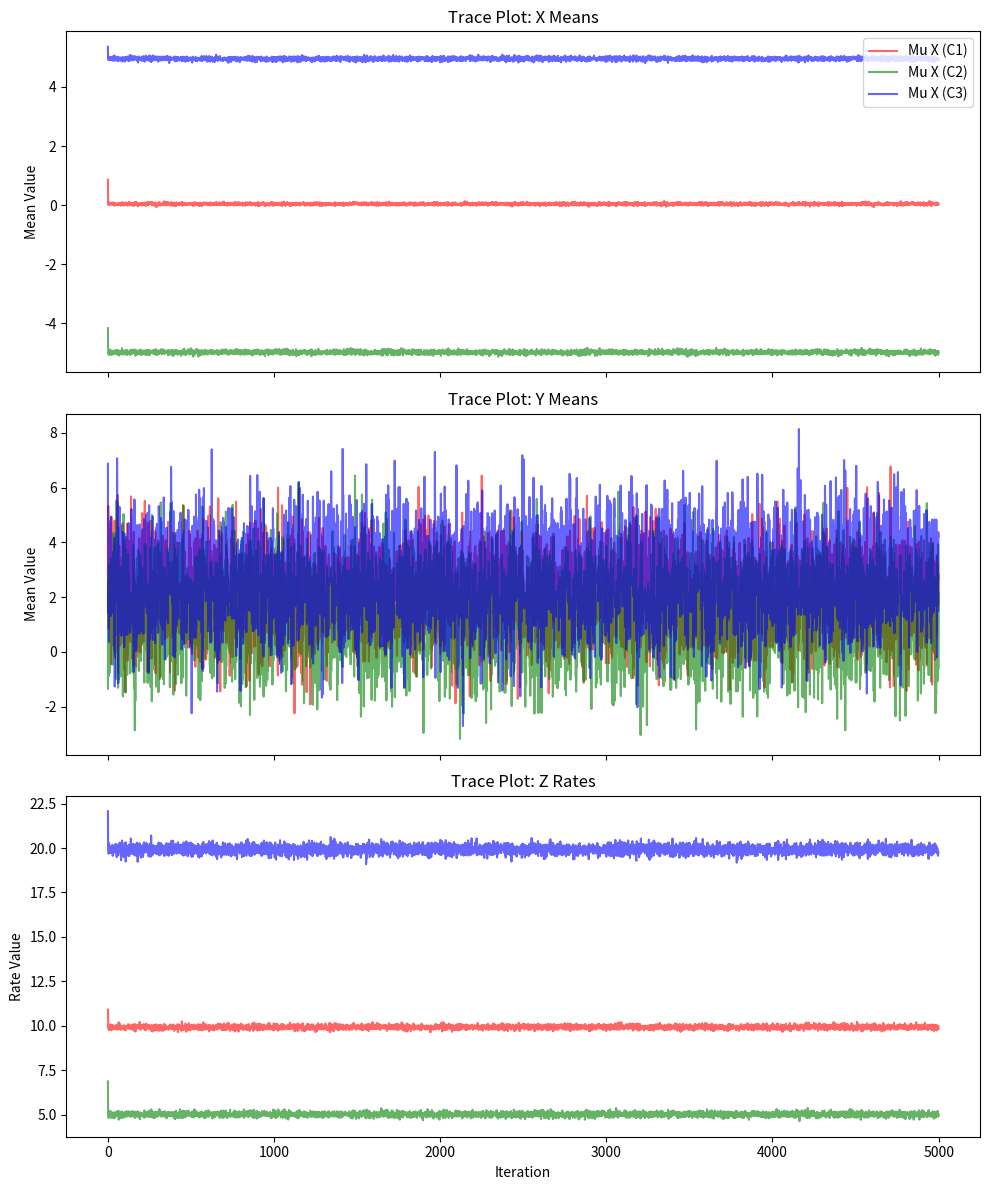

Recreate this plot in Python.
import numpy as np
import matplotlib.pyplot as plt
from scipy.stats import gamma, norm, poisson
import time

def gibbs_sampler_optimized(n_iter=10000):
    np.random.seed(42) # For reproducibility
    
    # Create the data components
    # Cluster 1: N(0,1), N(2,1), Pois(10)
    xn1 = np.random.normal(0, 1, 1251)
    yn1 = np.random.normal(2, 1, 1251)
    zn1 = np.random.poisson(10, 1251)
    
    # Cluster 2: N(5,1), N(7,1), Pois(20) (Values shifted for distinct clusters)
    xn2 = np.random.normal(5, 1, 500)
    yn2 = np.random.normal(7, 1, 500)
    zn2 = np.random.poisson(20, 500)
    
    # Cluster 3: N(-5,1), N(-2,1), Pois(5)
    xn3 = np.random.normal(-5, 1, 500)
    yn3 = np.random.normal(-2, 1, 500)
    zn3 = np.random.poisson(5, 500)
    
    # Concatenate to form the full dataset (N x 1 arrays)
    xn = np.concatenate([xn1, xn2, xn3])
    yn = np.concatenate([yn1, yn2, yn3])
    zn = np.concatenate([zn1, zn2, zn3])
    
    N = len(xn)
    K = 3 # Number of clusters
    
    # --- 2. Initialization ---
    
    # Initial Assignments (Random)
    s = np.random.choice(K, N) # 0, 1, 2 instead of 1, 2, 3 for Python indexing
    
    # Hyperparameters
    beta = np.array([1/3, 1/3, 1/3])
    
    # Initial Parameters
    # Means for X and Y, Rates for Z
    mu_x = np.random.normal(0, 2, K)
    mu_y = np.random.normal(2, 2, K)
    lam_z = np.random.gamma(shape=10, scale=2, size=K) # shape=k, scale=theta
    
    # Weights
    pi = np.array([1/3, 1/3, 1/3])
    
    # Precision Tau (Gamma(shape=2, scale=2))
    tau = np.random.gamma(2, 2)
    
    # Storage for Trace Plots
    trace_mu_x = np.zeros((K, n_iter))
    trace_mu_y = np.zeros((K, n_iter))
    trace_lam_z = np.zeros((K, n_iter))
    
    # Metric tracking (Equality check)
    equality_count = 0
    
    print(f"Starting Gibbs Sampler for {n_iter} iterations...")
    start_time = time.time()

    # --- 3. The Gibbs Loop ---
    for t in range(n_iter):
        
        # --- A. Update Weights (Pi) ---
        # Count members in each cluster
        # np.bincount is extremely fast for integer counting
        counts = np.bincount(s, minlength=K)
        
        # Dirichlet update
        pi = np.random.dirichlet(beta + counts)
        
        # --- B. Update Assignments (s) - Vectorized ---
        
        # We calculate Log-Likelihoods for stability.
        # Shape of result will be (N, K)
        
        # 1. Log Prob of X (Normal)
        # Using broadcasting: xn is (N,1), mu_x is (1,K) -> Result (N,K)
        lp_x = -0.5 * np.log(2 * np.pi) - 0.5 * (xn[:, None] - mu_x[None, :])**2
        
        # 2. Log Prob of Y (Normal with precision tau)
        # Standard Deviation = 1 / sqrt(tau)
        sigma_y = 1.0 / np.sqrt(tau)
        lp_y = -0.5 * np.log(2 * np.pi * sigma_y**2) - \
               0.5 * ((yn[:, None] - mu_y[None, :])**2) / (sigma_y**2)

        # 3. Log Prob of Z (Poisson)
        # log(Pois(k|lam)) = k*log(lam) - lam - log(k!)
        # We can ignore log(k!) as it cancels out during normalization
        # Add epsilon to lam_z to prevent log(0)
        lp_z = zn[:, None] * np.log(lam_z[None, :] + 1e-10) - lam_z[None, :]
        
        # Total Log Likelihood + Log Prior (Weights)
        log_prob_unnorm = lp_x + lp_y + lp_z + np.log(pi[None, :])
        
        # Normalize in Log-Space (Log-Sum-Exp Trick)
        # p = exp(log_p - max_log_p)
        max_lp = np.max(log_prob_unnorm, axis=1, keepdims=True)
        prob_unnorm = np.exp(log_prob_unnorm - max_lp)
        prob_norm = prob_unnorm / np.sum(prob_unnorm, axis=1, keepdims=True)
        
        # Vectorized Random Sampling
        # This draws an index (0,1,2) for every row based on prob_norm
        cumsum = np.cumsum(prob_norm, axis=1)
        rand_vals = np.random.rand(N, 1)
        s = (rand_vals > cumsum).sum(axis=1) # Returns 0, 1, or 2
        
        # Track equality for specific indices
        if s[10] == s[981]:
            equality_count += 1

        # --- C. Update Parameters ---
        # Recalculate counts after new assignments
        counts = np.bincount(s, minlength=K)
        
        for k in range(K):
            # Boolean mask for current cluster
            mask = (s == k)
            N_k = counts[k]
            
            # Sums needed for updates
            sum_x = np.sum(xn[mask]) if N_k > 0 else 0
            sum_y = np.sum(yn[mask]) if N_k > 0 else 0
            sum_z = np.sum(zn[mask]) if N_k > 0 else 0
            
            # 1. Update Mu_X (Normal-Normal)
            # Prior: N(0,1) -> Variance 1. Likelihood Variance 1.
            # Posterior Precision = Prior Prec + N * Data Prec = 1 + N_k
            # Posterior Variance = 1 / (N_k + 1)
            # Posterior Mean = (Prior_Prec*Prior_Mean + Data_Prec*Sum_X) * Post_Var
            #                = (0 + 1*sum_x) / (N_k + 1)
            post_var_x = 1.0 / (N_k + 1)
            post_mean_x = sum_x / (N_k + 1)
            mu_x[k] = np.random.normal(post_mean_x, np.sqrt(post_var_x))
            
            # 2. Update Mu_Y (Normal-Normal with precision tau)
            post_prec_y = (tau * N_k) + 0.5
            post_var_y = 1.0 / post_prec_y
            # From your code: mean = (tau*sum_y + 1) / precision
            post_mean_y = (tau * sum_y + 1) / post_prec_y
            mu_y[k] = np.random.normal(post_mean_y, np.sqrt(post_var_y))
            
            # 3. Update Lambda_Z (Gamma-Poisson)
            # Posterior Shape = sum(z) + prior_shape (10)
            # Posterior Scale = 1 / (n + 1/prior_scale) 
            shape_z = sum_z + 10
            scale_z = 1.0 / (N_k + 1)
            lam_z[k] = np.random.gamma(shape_z, scale_z)

        # --- D. Update Tau ---
        # Calculate Sum of Squared Errors for Y
        # Efficient numpy indexing: mu_y[s] creates a vector where each y is matched to its cluster mean
        sq_diff = (yn - mu_y[s])**2
        sum_sq_err = np.sum(sq_diff)
        
        # From your code: sum_ga = 0.5 * sum_sq + 1
        # From your code: tau = gamrnd(2, 1/sum_ga) -> scale = 1/sum_ga
        rate_param = 0.5 * sum_sq_err + 1
        tau = np.random.gamma(shape=2, scale=(1.0 / rate_param))

        # Store traces
        trace_mu_x[:, t] = mu_x
        trace_mu_y[:, t] = mu_y
        trace_lam_z[:, t] = lam_z

    end_time = time.time()
    print(f"Done! Time elapsed: {end_time - start_time:.2f} seconds")
    print(f"Equality Probability: {equality_count / n_iter:.4f}")
    
    return trace_mu_x, trace_mu_y, trace_lam_z

# Run the sampler
if __name__ == "__main__":
    tx, ty, tz = gibbs_sampler_optimized(n_iter=5000)
    
    # Visualization
    fig, axes = plt.subplots(3, 1, figsize=(10, 12), sharex=True)
    
    labels = ['Cluster 1', 'Cluster 2', 'Cluster 3']
    colors = ['r', 'g', 'b']
    
    for k in range(3):
        axes[0].plot(tx[k, :], color=colors[k], alpha=0.6, label=f'Mu X (C{k+1})')
        axes[1].plot(ty[k, :], color=colors[k], alpha=0.6, label=f'Mu Y (C{k+1})')
        axes[2].plot(tz[k, :], color=colors[k], alpha=0.6, label=f'Lambda Z (C{k+1})')
    
    axes[0].set_title('Trace Plot: X Means')
    axes[0].set_ylabel('Mean Value')
    axes[0].legend()
    
    axes[1].set_title('Trace Plot: Y Means')
    axes[1].set_ylabel('Mean Value')
    
    axes[2].set_title('Trace Plot: Z Rates')
    axes[2].set_ylabel('Rate Value')
    axes[2].set_xlabel('Iteration')
    
    plt.tight_layout()
    plt.show()